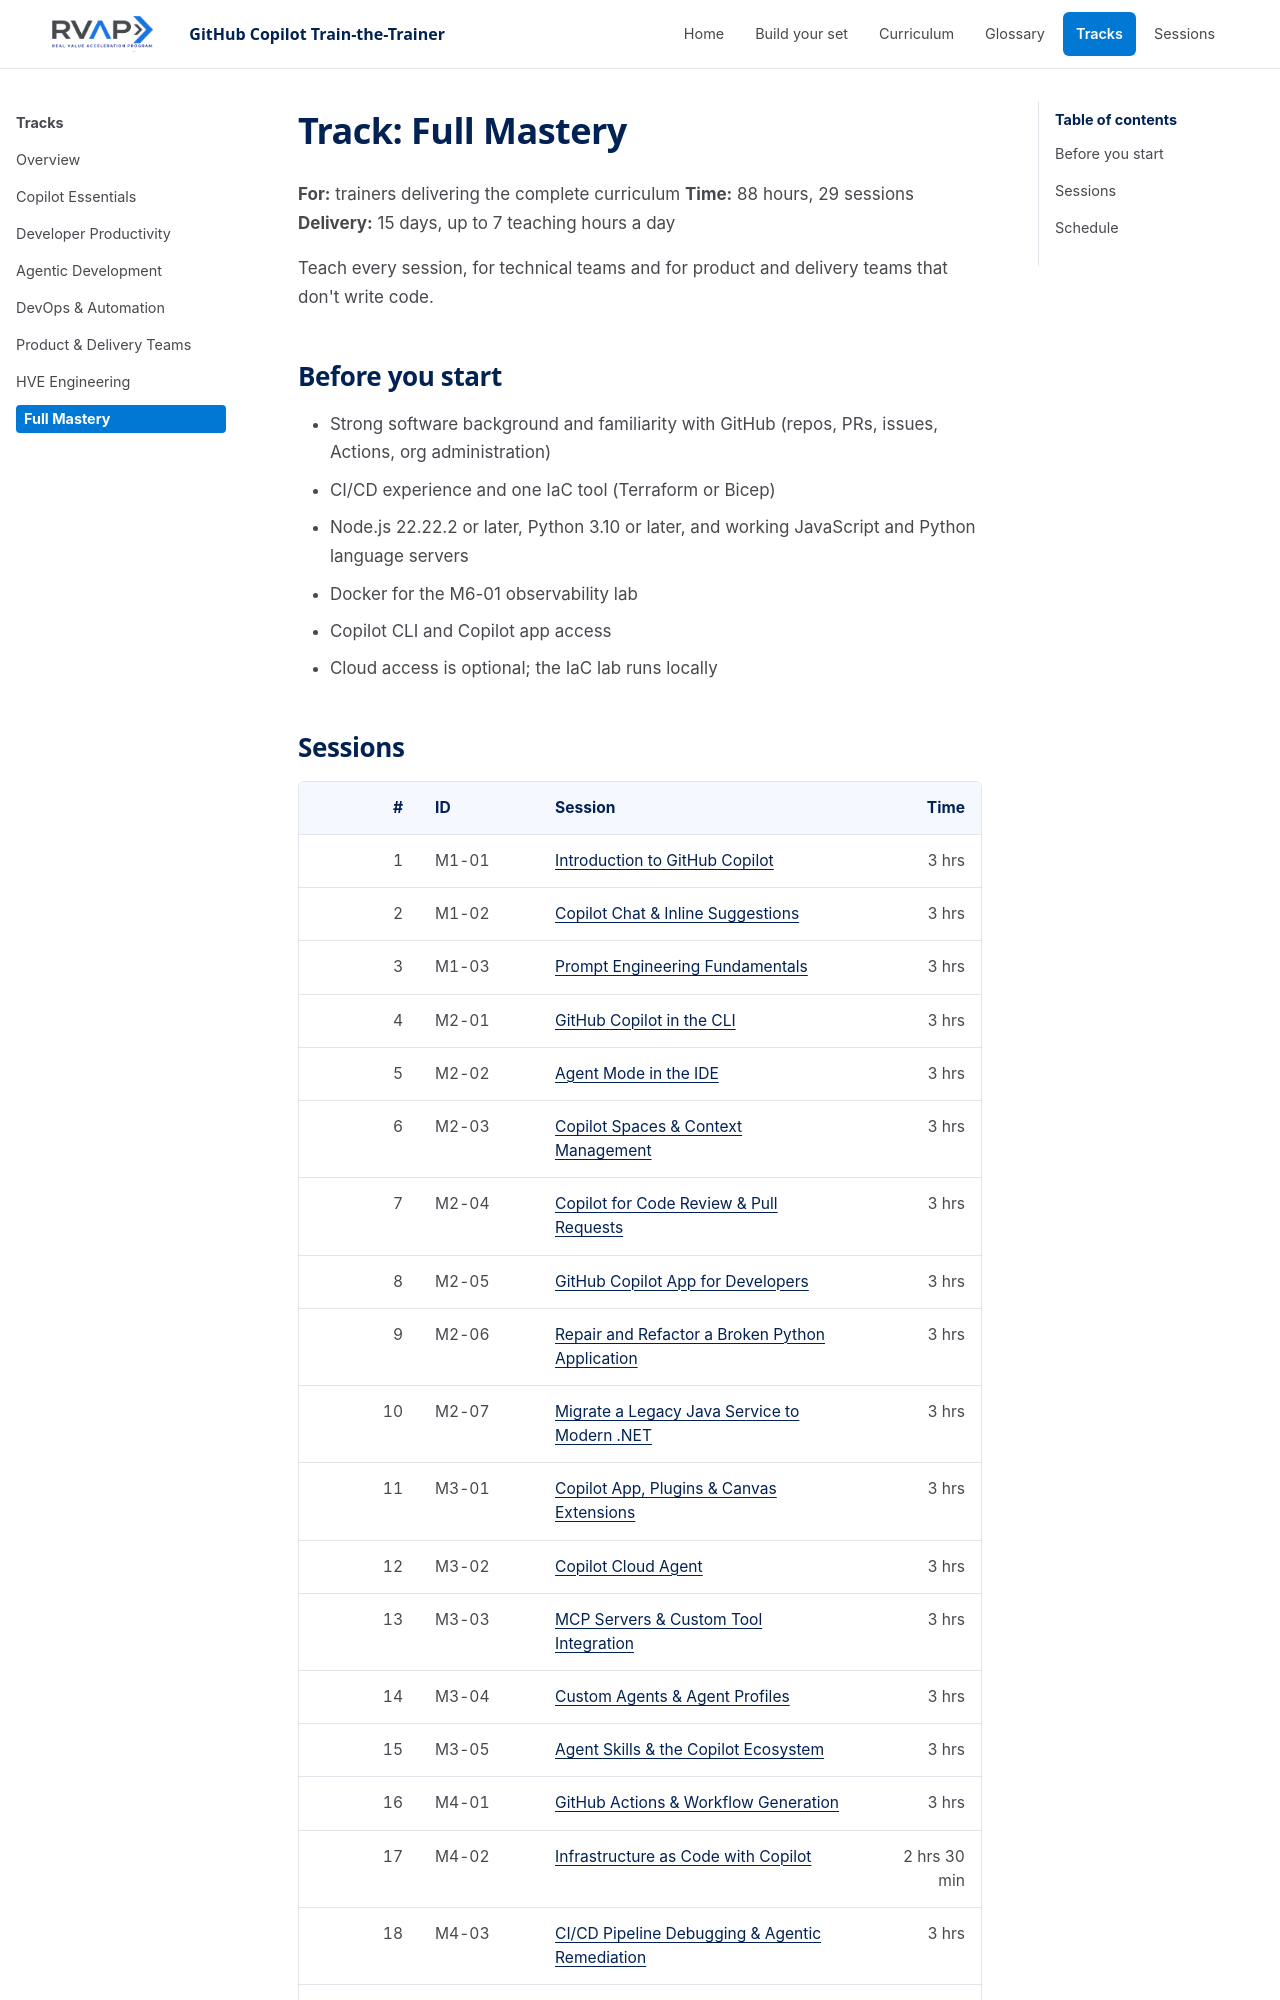

repository: microsoft/frontier-ghcp-ttt-rvas · page: previews/pr-19-4fe1381b9a/tracks/full-mastery/index.html · generator: mkdocs

# Track: Full Mastery

**For:** trainers delivering the complete curriculum
**Time:** 88 hours, 29 sessions
**Delivery:** 15 days, up to 7 teaching hours a day

Teach every session, for technical teams and for product and delivery teams that don't write code.

## Before you start

- Strong software background and familiarity with GitHub (repos, PRs, issues, Actions, org administration)
- CI/CD experience and one IaC tool (Terraform or Bicep)
- Node.js 22.22.2 or later, Python 3.10 or later, and working JavaScript and Python language servers
- Docker for the M6-01 observability lab
- Copilot CLI and Copilot app access
- Cloud access is optional; the IaC lab runs locally
